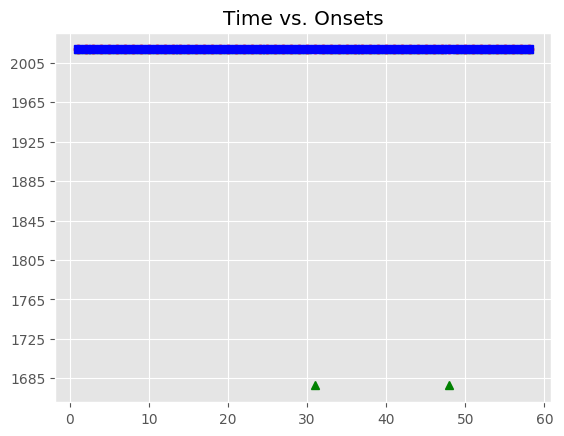

The file beside this chart, header and first rows:
, Asynchrony, Tap Onset, Test, True Onset, User ID, IOI, Max, Min, Sanitized Tap Onset, Sanitized Asynchrony, Sanitized Mean Asynchrony, Sanitized Std Dev Asynchrony, Mean Asynchrony, Std Dev Asynchrony, Missed Taps, Phase Correction Response
1, 8.508, 2018-06-14 13:49:15.520415000, A1a4, 2018-06-14 13:49:15.511907000, 367, 0 days 00:00:00.348299000, 2018-06-14 13:49:15.686056500, 2018-06-14 13:49:15.349367000, 2018-06-14 13:49:15.520415000, 8.508, -1.798, 38.63, 9.975, 61.51, 2, -69.99
2, -61.48, 2018-06-14 13:49:15.798724000, A1a4, 2018-06-14 13:49:15.860206000, 367, 0 days 00:00:00.325079000, 2018-06-14 13:49:16.022745500, 2018-06-14 13:49:15.686056500, 2018-06-14 13:49:15.798724000, -61.48, -1.798, 38.63, 9.975, 61.51, 2, 38.92
3, -22.56, 2018-06-14 13:49:16.162724000, A1a4, 2018-06-14 13:49:16.185285000, 367, 0 days 00:00:00.325080000, 2018-06-14 13:49:16.347825000, 2018-06-14 13:49:16.022745500, 2018-06-14 13:49:16.162724000, -22.56, -1.798, 38.63, 9.975, 61.51, 2, 40.39
4, 17.83, 2018-06-14 13:49:16.528191000, A1a4, 2018-06-14 13:49:16.510365000, 367, 0 days 00:00:00.348299000, 2018-06-14 13:49:16.684514500, 2018-06-14 13:49:16.347825000, 2018-06-14 13:49:16.528191000, 17.83, -1.798, 38.63, 9.975, 61.51, 2, 55.37
5, 73.2, 2018-06-14 13:49:16.931861000, A1a4, 2018-06-14 13:49:16.858664000, 367, 0 days 00:00:00.325079000, 2018-06-14 13:49:17.021203500, 2018-06-14 13:49:16.684514500, 2018-06-14 13:49:16.931861000, 73.2, -1.798, 38.63, 9.975, 61.51, 2, -72.83
6, 0.371, 2018-06-14 13:49:17.184114000, A1a4, 2018-06-14 13:49:17.183743000, 367, 0 days 00:00:00.325080000, 2018-06-14 13:49:17.346283000, 2018-06-14 13:49:17.021203500, 2018-06-14 13:49:17.184114000, 0.371, -1.798, 38.63, 9.975, 61.51, 2, 17.41
7, 17.78, 2018-06-14 13:49:17.526603000, A1a4, 2018-06-14 13:49:17.508823000, 367, 0 days 00:00:00.348299000, 2018-06-14 13:49:17.682972500, 2018-06-14 13:49:17.346283000, 2018-06-14 13:49:17.526603000, 17.78, -1.798, 38.63, 9.975, 61.51, 2, -11.59
8, 6.188, 2018-06-14 13:49:17.863310000, A1a4, 2018-06-14 13:49:17.857122000, 367, 0 days 00:00:00.325079000, 2018-06-14 13:49:18.019661500, 2018-06-14 13:49:17.682972500, 2018-06-14 13:49:17.863310000, 6.188, -1.798, 38.63, 9.975, 61.51, 2, -6.724
9, -0.536, 2018-06-14 13:49:18.181665000, A1a4, 2018-06-14 13:49:18.182201000, 367, 0 days 00:00:00.348300000, 2018-06-14 13:49:18.356351000, 2018-06-14 13:49:18.019661500, 2018-06-14 13:49:18.181665000, -0.536, -1.798, 38.63, 9.975, 61.51, 2, -10.2
10, -10.74, 2018-06-14 13:49:18.519763000, A1a4, 2018-06-14 13:49:18.530501000, 367, 0 days 00:00:00.325079000, 2018-06-14 13:49:18.693040500, 2018-06-14 13:49:18.356351000, 2018-06-14 13:49:18.519763000, -10.74, -1.798, 38.63, 9.975, 61.51, 2, 3.281
11, -7.457, 2018-06-14 13:49:18.848123000, A1a4, 2018-06-14 13:49:18.855580000, 367, 0 days 00:00:00.325080000, 2018-06-14 13:49:19.018120000, 2018-06-14 13:49:18.693040500, 2018-06-14 13:49:18.848123000, -7.457, -1.798, 38.63, 9.975, 61.51, 2, 13.6
12, 6.147, 2018-06-14 13:49:19.186807000, A1a4, 2018-06-14 13:49:19.180660000, 367, 0 days 00:00:00.348299000, 2018-06-14 13:49:19.354809500, 2018-06-14 13:49:19.018120000, 2018-06-14 13:49:19.186807000, 6.147, -1.798, 38.63, 9.975, 61.51, 2, -13.66
13, -7.509, 2018-06-14 13:49:19.521450000, A1a4, 2018-06-14 13:49:19.528959000, 367, 0 days 00:00:00.325079000, 2018-06-14 13:49:19.691498500, 2018-06-14 13:49:19.354809500, 2018-06-14 13:49:19.521450000, -7.509, -1.798, 38.63, 9.975, 61.51, 2, 2.064
14, -5.445, 2018-06-14 13:49:19.848593000, A1a4, 2018-06-14 13:49:19.854038000, 367, 0 days 00:00:00.325080000, 2018-06-14 13:49:20.016578000, 2018-06-14 13:49:19.691498500, 2018-06-14 13:49:19.848593000, -5.445, -1.798, 38.63, 9.975, 61.51, 2, 17.75
15, 12.3, 2018-06-14 13:49:20.191418000, A1a4, 2018-06-14 13:49:20.179118000, 367, 0 days 00:00:00.348299000, 2018-06-14 13:49:20.353267500, 2018-06-14 13:49:20.016578000, 2018-06-14 13:49:20.191418000, 12.3, -1.798, 38.63, 9.975, 61.51, 2, 50.49
16, 62.79, 2018-06-14 13:49:20.590204000, A1a4, 2018-06-14 13:49:20.527417000, 367, 0 days 00:00:00.325079000, 2018-06-14 13:49:20.689956500, 2018-06-14 13:49:20.353267500, 2018-06-14 13:49:20.590204000, 62.79, -1.798, 38.63, 9.975, 61.51, 2, -73.42
17, -10.63, 2018-06-14 13:49:20.841863000, A1a4, 2018-06-14 13:49:20.852496000, 367, 0 days 00:00:00.325080000, 2018-06-14 13:49:21.015036000, 2018-06-14 13:49:20.689956500, 2018-06-14 13:49:20.841863000, -10.63, -1.798, 38.63, 9.975, 61.51, 2, 22.89
18, 12.26, 2018-06-14 13:49:21.189836000, A1a4, 2018-06-14 13:49:21.177576000, 367, 0 days 00:00:00.348299000, 2018-06-14 13:49:21.351725500, 2018-06-14 13:49:21.015036000, 2018-06-14 13:49:21.189836000, 12.26, -1.798, 38.63, 9.975, 61.51, 2, 2.253
19, 14.51, 2018-06-14 13:49:21.540388000, A1a4, 2018-06-14 13:49:21.525875000, 367, 0 days 00:00:00.325079000, 2018-06-14 13:49:21.688414500, 2018-06-14 13:49:21.351725500, 2018-06-14 13:49:21.540388000, 14.51, -1.798, 38.63, 9.975, 61.51, 2, 88.48
20, 103, 2018-06-14 13:49:21.953950000, A1a4, 2018-06-14 13:49:21.850954000, 367, 0 days 00:00:00.325080000, 2018-06-14 13:49:22.013494000, 2018-06-14 13:49:21.688414500, 2018-06-14 13:49:21.953950000, 103, -1.798, 38.63, 9.975, 61.51, 2, -73.61
21, 29.39, 2018-06-14 13:49:22.205424000, A1a4, 2018-06-14 13:49:22.176034000, 367, 0 days 00:00:00.348299000, 2018-06-14 13:49:22.350183500, 2018-06-14 13:49:22.013494000, 2018-06-14 13:49:22.205424000, 29.39, -1.798, 38.63, 9.975, 61.51, 2, -34.75
22, -5.362, 2018-06-14 13:49:22.518971000, A1a4, 2018-06-14 13:49:22.524333000, 367, 0 days 00:00:00.325079000, 2018-06-14 13:49:22.686872500, 2018-06-14 13:49:22.350183500, 2018-06-14 13:49:22.518971000, -5.362, -1.798, 38.63, 9.975, 61.51, 2, 13.43
23, 8.071, 2018-06-14 13:49:22.857483000, A1a4, 2018-06-14 13:49:22.849412000, 367, 0 days 00:00:00.348300000, 2018-06-14 13:49:23.023562000, 2018-06-14 13:49:22.686872500, 2018-06-14 13:49:22.857483000, 8.071, -1.798, 38.63, 9.975, 61.51, 2, -18.94
24, -10.87, 2018-06-14 13:49:23.186840000, A1a4, 2018-06-14 13:49:23.197712000, 367, 0 days 00:00:00.325079000, 2018-06-14 13:49:23.360251500, 2018-06-14 13:49:23.023562000, 2018-06-14 13:49:23.186840000, -10.87, -1.798, 38.63, 9.975, 61.51, 2, 113.5
25, 102.6, 2018-06-14 13:49:23.625401000, A1a4, 2018-06-14 13:49:23.522791000, 367, 0 days 00:00:00.325079000, 2018-06-14 13:49:23.685330500, 2018-06-14 13:49:23.360251500, 2018-06-14 13:49:23.625401000, 102.6, -1.798, 38.63, 9.975, 61.51, 2, -93.51
26, 9.102, 2018-06-14 13:49:23.856972000, A1a4, 2018-06-14 13:49:23.847870000, 367, 0 days 00:00:00.348300000, 2018-06-14 13:49:24.022020000, 2018-06-14 13:49:23.685330500, 2018-06-14 13:49:23.856972000, 9.102, -1.798, 38.63, 9.975, 61.51, 2, -28.53
27, -19.43, 2018-06-14 13:49:24.176743000, A1a4, 2018-06-14 13:49:24.196170000, 367, 0 days 00:00:00.325079000, 2018-06-14 13:49:24.358709500, 2018-06-14 13:49:24.022020000, 2018-06-14 13:49:24.176743000, -19.43, -1.798, 38.63, 9.975, 61.51, 2, -5.391
28, -24.82, 2018-06-14 13:49:24.496431000, A1a4, 2018-06-14 13:49:24.521249000, 367, 0 days 00:00:00.325079000, 2018-06-14 13:49:24.683788500, 2018-06-14 13:49:24.358709500, 2018-06-14 13:49:24.496431000, -24.82, -1.798, 38.63, 9.975, 61.51, 2, 20.18
29, -4.642, 2018-06-14 13:49:24.841686000, A1a4, 2018-06-14 13:49:24.846328000, 367, 0 days 00:00:00.348300000, 2018-06-14 13:49:25.020478000, 2018-06-14 13:49:24.683788500, 2018-06-14 13:49:24.841686000, -4.642, -1.798, 38.63, 9.975, 61.51, 2, -31.75
30, -36.39, 2018-06-14 13:49:25.158237000, A1a4, 2018-06-14 13:49:25.194628000, 367, 0 days 00:00:00.325079000, 2018-06-14 13:49:25.357167500, 2018-06-14 13:49:25.020478000, 2018-06-14 13:49:25.158237000, -36.39, -1.798, 38.63, 9.975, 61.51, 2, 
31, 195.5, 2018-06-14 13:49:25.715213000, A1a4, 2018-06-14 13:49:25.519707000, 367, 0 days 00:00:00.325079000, 2018-06-14 13:49:25.682246500, 2018-06-14 13:49:25.357167500, , , -1.798, 38.63, 9.975, 61.51, 2, 
32, 4.933, 2018-06-14 13:49:25.849719000, A1a4, 2018-06-14 13:49:25.844786000, 367, 0 days 00:00:00.348300000, 2018-06-14 13:49:26.018936000, 2018-06-14 13:49:25.682246500, 2018-06-14 13:49:25.715213000, -129.6, -1.798, 38.63, 9.975, 61.51, 2, 135.6
33, 6.036, 2018-06-14 13:49:26.199122000, A1a4, 2018-06-14 13:49:26.193086000, 367, 0 days 00:00:00.325079000, 2018-06-14 13:49:26.355625500, 2018-06-14 13:49:26.018936000, 2018-06-14 13:49:26.199122000, 6.036, -1.798, 38.63, 9.975, 61.51, 2, -7.001
34, -0.965, 2018-06-14 13:49:26.517200000, A1a4, 2018-06-14 13:49:26.518165000, 367, 0 days 00:00:00.325080000, 2018-06-14 13:49:26.680705000, 2018-06-14 13:49:26.355625500, 2018-06-14 13:49:26.517200000, -0.965, -1.798, 38.63, 9.975, 61.51, 2, 11.33
35, 10.36, 2018-06-14 13:49:26.853609000, A1a4, 2018-06-14 13:49:26.843245000, 367, 0 days 00:00:00.348299000, 2018-06-14 13:49:27.017394500, 2018-06-14 13:49:26.680705000, 2018-06-14 13:49:26.853609000, 10.36, -1.798, 38.63, 9.975, 61.51, 2, -11.36
36, -0.993, 2018-06-14 13:49:27.190551000, A1a4, 2018-06-14 13:49:27.191544000, 367, 0 days 00:00:00.325079000, 2018-06-14 13:49:27.354083500, 2018-06-14 13:49:27.017394500, 2018-06-14 13:49:27.190551000, -0.993, -1.798, 38.63, 9.975, 61.51, 2, 0.117
37, -0.876, 2018-06-14 13:49:27.515747000, A1a4, 2018-06-14 13:49:27.516623000, 367, 0 days 00:00:00.325080000, 2018-06-14 13:49:27.679163000, 2018-06-14 13:49:27.354083500, 2018-06-14 13:49:27.515747000, -0.876, -1.798, 38.63, 9.975, 61.51, 2, 0.98
38, 0.104, 2018-06-14 13:49:27.841807000, A1a4, 2018-06-14 13:49:27.841703000, 367, 0 days 00:00:00.348299000, 2018-06-14 13:49:28.015852500, 2018-06-14 13:49:27.679163000, 2018-06-14 13:49:27.841807000, 0.104, -1.798, 38.63, 9.975, 61.51, 2, 105.1
39, 105.2, 2018-06-14 13:49:28.295192000, A1a4, 2018-06-14 13:49:28.190002000, 367, 0 days 00:00:00.325079000, 2018-06-14 13:49:28.352541500, 2018-06-14 13:49:28.015852500, 2018-06-14 13:49:28.295192000, 105.2, -1.798, 38.63, 9.975, 61.51, 2, -124
40, -18.86, 2018-06-14 13:49:28.496221000, A1a4, 2018-06-14 13:49:28.515081000, 367, 0 days 00:00:00.348300000, 2018-06-14 13:49:28.689231000, 2018-06-14 13:49:28.352541500, 2018-06-14 13:49:28.496221000, -18.86, -1.798, 38.63, 9.975, 61.51, 2, 13.21
41, -5.646, 2018-06-14 13:49:28.857735000, A1a4, 2018-06-14 13:49:28.863381000, 367, 0 days 00:00:00.325079000, 2018-06-14 13:49:29.025920500, 2018-06-14 13:49:28.689231000, 2018-06-14 13:49:28.857735000, -5.646, -1.798, 38.63, 9.975, 61.51, 2, -31.81
42, -37.45, 2018-06-14 13:49:29.151008000, A1a4, 2018-06-14 13:49:29.188460000, 367, 0 days 00:00:00.325079000, 2018-06-14 13:49:29.350999500, 2018-06-14 13:49:29.025920500, 2018-06-14 13:49:29.151008000, -37.45, -1.798, 38.63, 9.975, 61.51, 2, 45.52
43, 8.073, 2018-06-14 13:49:29.521612000, A1a4, 2018-06-14 13:49:29.513539000, 367, 0 days 00:00:00.348300000, 2018-06-14 13:49:29.687689000, 2018-06-14 13:49:29.350999500, 2018-06-14 13:49:29.521612000, 8.073, -1.798, 38.63, 9.975, 61.51, 2, -65.4
44, -57.33, 2018-06-14 13:49:29.804509000, A1a4, 2018-06-14 13:49:29.861839000, 367, 0 days 00:00:00.325079000, 2018-06-14 13:49:30.024378500, 2018-06-14 13:49:29.687689000, 2018-06-14 13:49:29.804509000, -57.33, -1.798, 38.63, 9.975, 61.51, 2, 57.96
45, 0.631, 2018-06-14 13:49:30.187549000, A1a4, 2018-06-14 13:49:30.186918000, 367, 0 days 00:00:00.325079000, 2018-06-14 13:49:30.349457500, 2018-06-14 13:49:30.024378500, 2018-06-14 13:49:30.187549000, 0.631, -1.798, 38.63, 9.975, 61.51, 2, -8.875
46, -8.244, 2018-06-14 13:49:30.503753000, A1a4, 2018-06-14 13:49:30.511997000, 367, 0 days 00:00:00.348300000, 2018-06-14 13:49:30.686147000, 2018-06-14 13:49:30.349457500, 2018-06-14 13:49:30.503753000, -8.244, -1.798, 38.63, 9.975, 61.51, 2, -3.12
47, -11.36, 2018-06-14 13:49:30.848933000, A1a4, 2018-06-14 13:49:30.860297000, 367, 0 days 00:00:00.325079000, 2018-06-14 13:49:31.022836500, 2018-06-14 13:49:30.686147000, 2018-06-14 13:49:30.848933000, -11.36, -1.798, 38.63, 9.975, 61.51, 2, 
48, 342.7, 2018-06-14 13:49:31.528108000, A1a4, 2018-06-14 13:49:31.185376000, 367, 0 days 00:00:00.325079000, 2018-06-14 13:49:31.347915500, 2018-06-14 13:49:31.022836500, , , -1.798, 38.63, 9.975, 61.51, 2, 
49, 24.12, 2018-06-14 13:49:31.534578000, A1a4, 2018-06-14 13:49:31.510455000, 367, 0 days 00:00:00.348300000, 2018-06-14 13:49:31.684605000, 2018-06-14 13:49:31.347915500, 2018-06-14 13:49:31.528108000, 17.65, -1.798, 38.63, 9.975, 61.51, 2, -36.22
50, -18.57, 2018-06-14 13:49:31.840188000, A1a4, 2018-06-14 13:49:31.858755000, 367, 0 days 00:00:00.325079000, 2018-06-14 13:49:32.021294500, 2018-06-14 13:49:31.684605000, 2018-06-14 13:49:31.840188000, -18.57, -1.798, 38.63, 9.975, 61.51, 2, 5.329
51, -13.24, 2018-06-14 13:49:32.170596000, A1a4, 2018-06-14 13:49:32.183834000, 367, 0 days 00:00:00.325079000, 2018-06-14 13:49:32.346373500, 2018-06-14 13:49:32.021294500, 2018-06-14 13:49:32.170596000, -13.24, -1.798, 38.63, 9.975, 61.51, 2, 12.97
52, -0.27, 2018-06-14 13:49:32.508643000, A1a4, 2018-06-14 13:49:32.508913000, 367, 0 days 00:00:00.348300000, 2018-06-14 13:49:32.683063000, 2018-06-14 13:49:32.346373500, 2018-06-14 13:49:32.508643000, -0.27, -1.798, 38.63, 9.975, 61.51, 2, -20.75
53, -21.02, 2018-06-14 13:49:32.836190000, A1a4, 2018-06-14 13:49:32.857213000, 367, 0 days 00:00:00.325079000, 2018-06-14 13:49:33.019752500, 2018-06-14 13:49:32.683063000, 2018-06-14 13:49:32.836190000, -21.02, -1.798, 38.63, 9.975, 61.51, 2, -9.48
54, -30.5, 2018-06-14 13:49:33.151789000, A1a4, 2018-06-14 13:49:33.182292000, 367, 0 days 00:00:00.348299000, 2018-06-14 13:49:33.356441500, 2018-06-14 13:49:33.019752500, 2018-06-14 13:49:33.151789000, -30.5, -1.798, 38.63, 9.975, 61.51, 2, -31.85
55, -62.36, 2018-06-14 13:49:33.468235000, A1a4, 2018-06-14 13:49:33.530591000, 367, 0 days 00:00:00.325080000, 2018-06-14 13:49:33.693131000, 2018-06-14 13:49:33.356441500, 2018-06-14 13:49:33.468235000, -62.36, -1.798, 38.63, 9.975, 61.51, 2, 25.35
56, -37.01, 2018-06-14 13:49:33.818661000, A1a4, 2018-06-14 13:49:33.855671000, 367, 0 days 00:00:00.325079000, 2018-06-14 13:49:34.018210500, 2018-06-14 13:49:33.693131000, 2018-06-14 13:49:33.818661000, -37.01, -1.798, 38.63, 9.975, 61.51, 2, 23.84
57, -13.17, 2018-06-14 13:49:34.167584000, A1a4, 2018-06-14 13:49:34.180750000, 367, 0 days 00:00:00.348300000, 2018-06-14 13:49:34.354900000, 2018-06-14 13:49:34.018210500, 2018-06-14 13:49:34.167584000, -13.17, -1.798, 38.63, 9.975, 61.51, 2, -24.3
58, -37.47, 2018-06-14 13:49:34.491584000, A1a4, 2018-06-14 13:49:34.529050000, 367, 0 days 00:00:00.325079000, 2018-06-14 13:49:34.691589500, 2018-06-14 13:49:34.354900000, 2018-06-14 13:49:34.491584000, -37.47, -1.798, 38.63, 9.975, 61.51, 2, 
